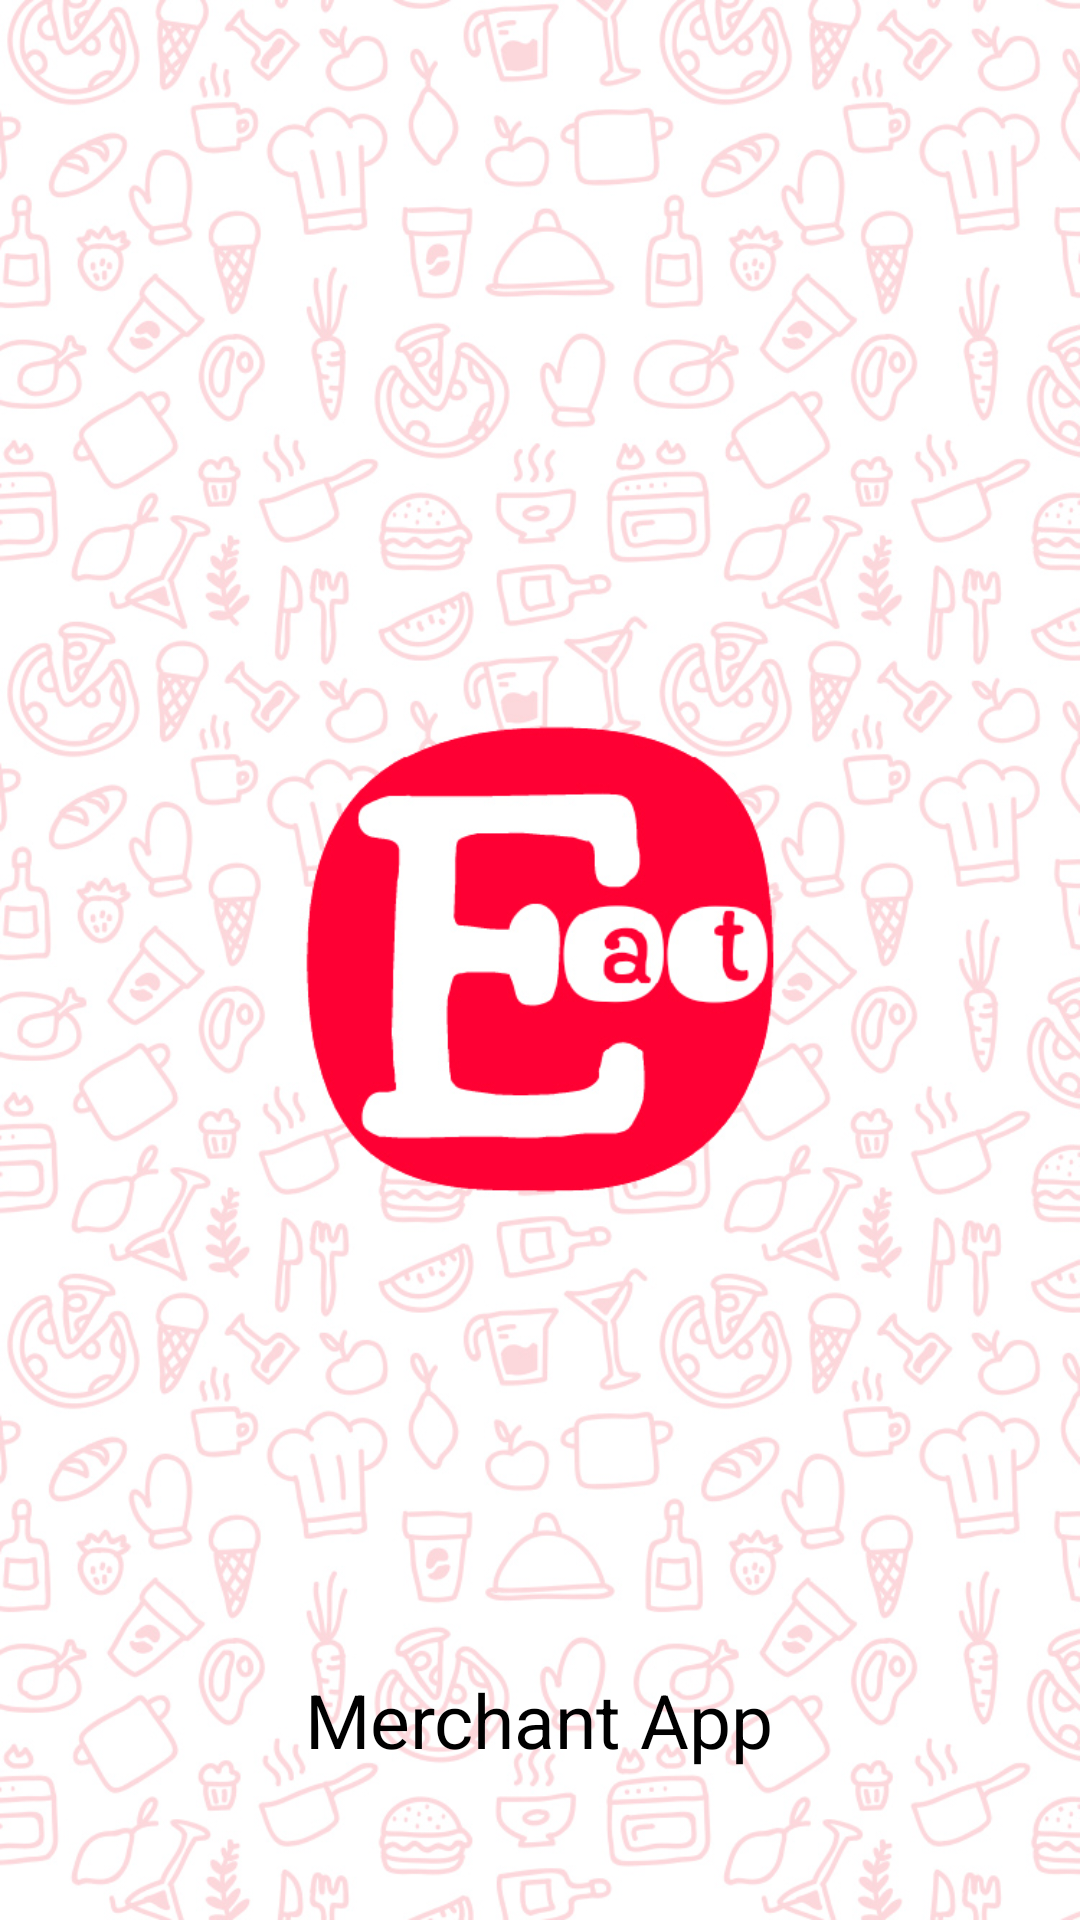

Write the Android layout XML for this screen, with the resource values it uses.
<!-- AndroidManifest.xml: activity theme Theme.AppCompat.NoActionBar -->
<!-- res/layout/activity_splash.xml -->
<?xml version="1.0" encoding="utf-8"?>
<RelativeLayout xmlns:android="http://schemas.android.com/apk/res/android"
    xmlns:app="http://schemas.android.com/apk/res-auto"
    xmlns:tools="http://schemas.android.com/tools"
    android:layout_width="match_parent"
    android:layout_height="match_parent"
    tools:context=".SplashActivity"
    android:background="@drawable/logo_eat">

    <TextView
        android:layout_width="wrap_content"
        android:layout_height="wrap_content"
        android:text="Merchant App"
        android:textColor="#000000"
        android:layout_centerHorizontal="true"
        android:layout_alignParentBottom="true"
        android:layout_marginBottom="50dp"
        android:textSize="25dp"
        />

</RelativeLayout>
<!-- resources referenced by this layout -->
<resources>
  <!-- drawable logo_eat: jpg bitmap (drawable, 383109 bytes) -->
</resources>
